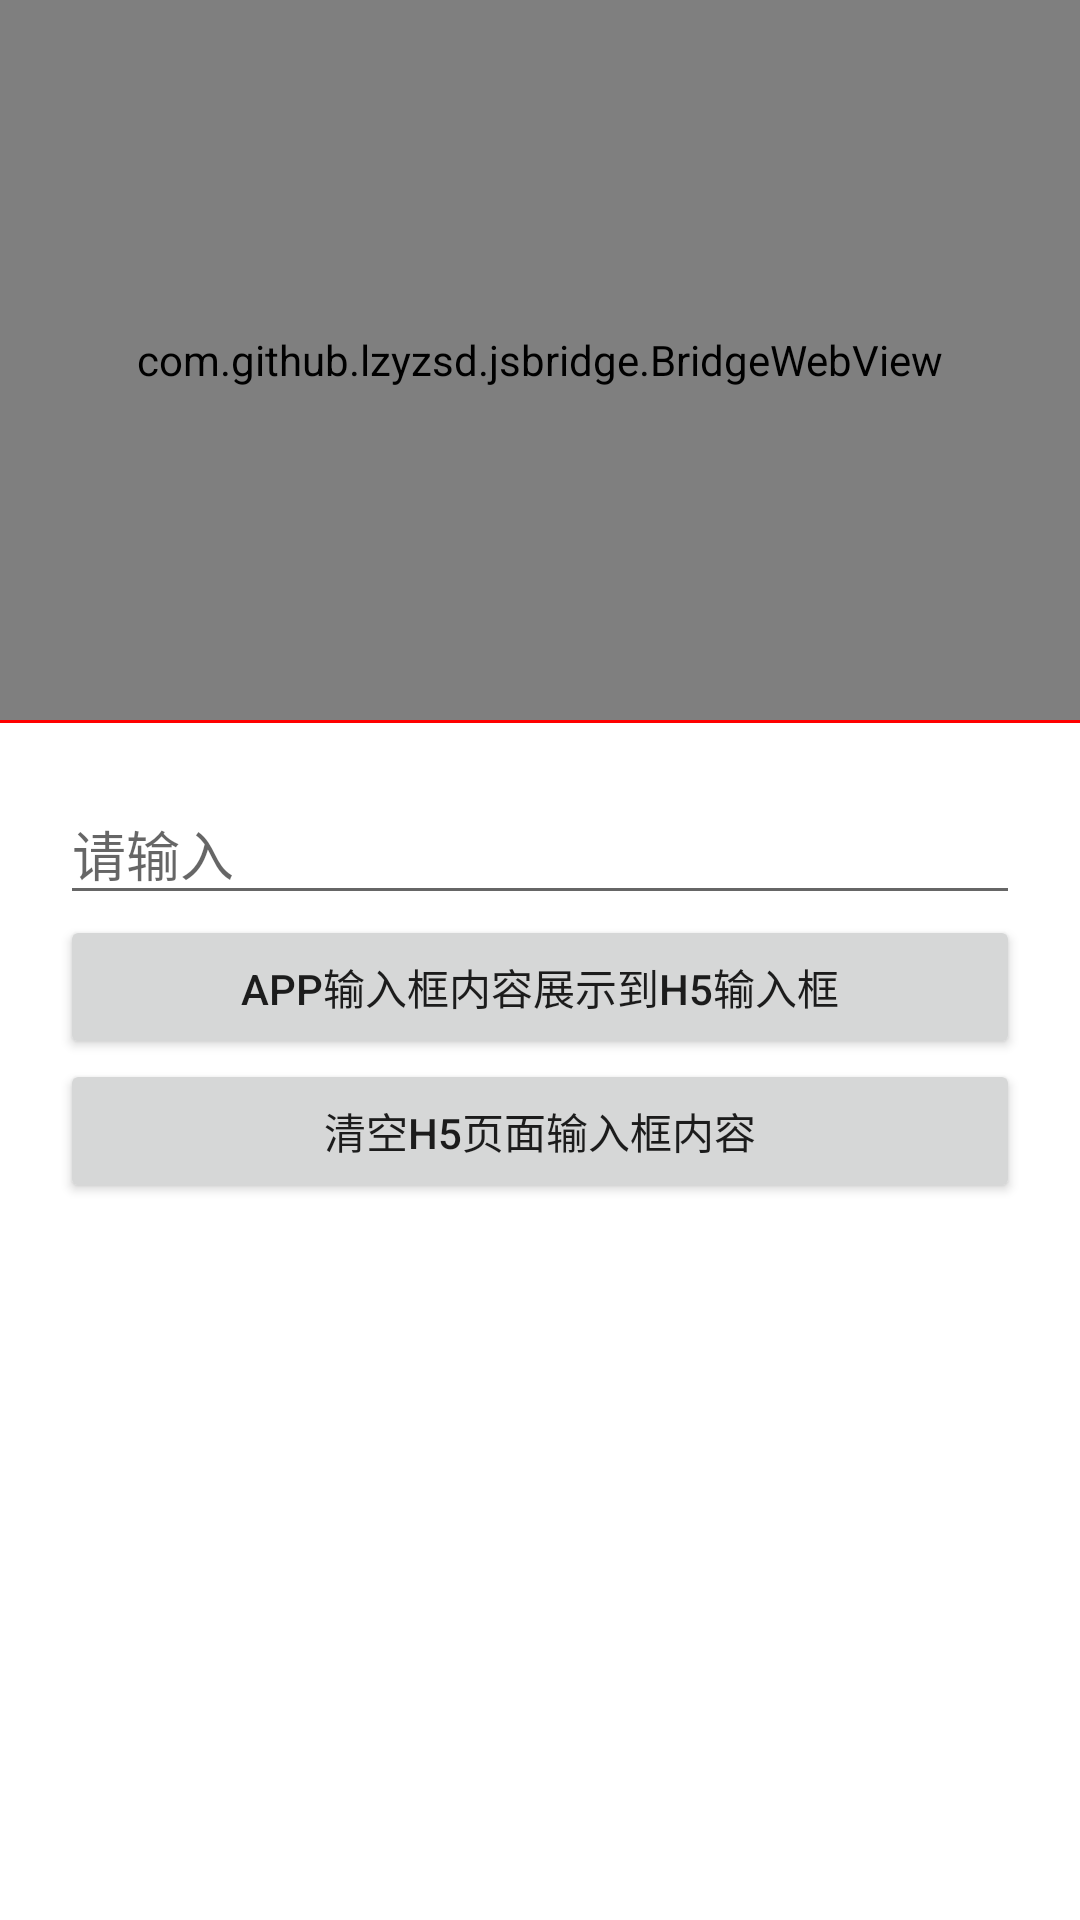

This screen was rendered from an Android layout file. Write that file and the resources it references.
<!-- AndroidManifest.xml: application theme Theme.AndroidBridgeandPermissionsExample -->
<!-- res/layout/activity_main.xml -->
<?xml version="1.0" encoding="utf-8"?>
<LinearLayout xmlns:android="http://schemas.android.com/apk/res/android"
    android:layout_width="match_parent"
    android:layout_height="match_parent"
    android:orientation="vertical">

    <com.github.lzyzsd.jsbridge.BridgeWebView
        android:id="@+id/webView"
        android:layout_width="match_parent"
        android:layout_height="240dp" />

    <View
        android:layout_width="match_parent"
        android:layout_height="1dp"
        android:background="#f00" />

    <LinearLayout
        android:layout_width="match_parent"
        android:layout_height="match_parent"
        android:orientation="vertical"
        android:padding="20dp">

        <EditText
            android:id="@+id/edt"
            android:layout_width="match_parent"
            android:layout_height="44dp"
            android:hint="请输入" />

        <Button
            android:id="@+id/btn1"
            android:layout_width="match_parent"
            android:layout_height="wrap_content"
            android:text="app输入框内容展示到h5输入框" />

        <Button
            android:id="@+id/btn2"
            android:layout_width="match_parent"
            android:layout_height="wrap_content"
            android:text="清空h5页面输入框内容" />
    </LinearLayout>

</LinearLayout>
<!-- resources referenced by this layout -->
<resources>
  <style name="Theme.AndroidBridgeandPermissionsExample" parent="Theme.MaterialComponents.DayNight.DarkActionBar">
          
          <item name="colorPrimary">@color/purple_500</item>
          <item name="colorPrimaryVariant">@color/purple_700</item>
          <item name="colorOnPrimary">@color/white</item>
          
          <item name="colorSecondary">@color/teal_200</item>
          <item name="colorSecondaryVariant">@color/teal_700</item>
          <item name="colorOnSecondary">@color/black</item>
          
          <item name="android:statusBarColor">?attr/colorPrimaryVariant</item>
          
      </style>
  <color name="purple_500">#FF6200EE</color>
  <color name="purple_700">#FF3700B3</color>
  <color name="white">#FFFFFFFF</color>
  <color name="teal_200">#FF03DAC5</color>
  <color name="teal_700">#FF018786</color>
  <color name="black">#FF000000</color>
</resources>
